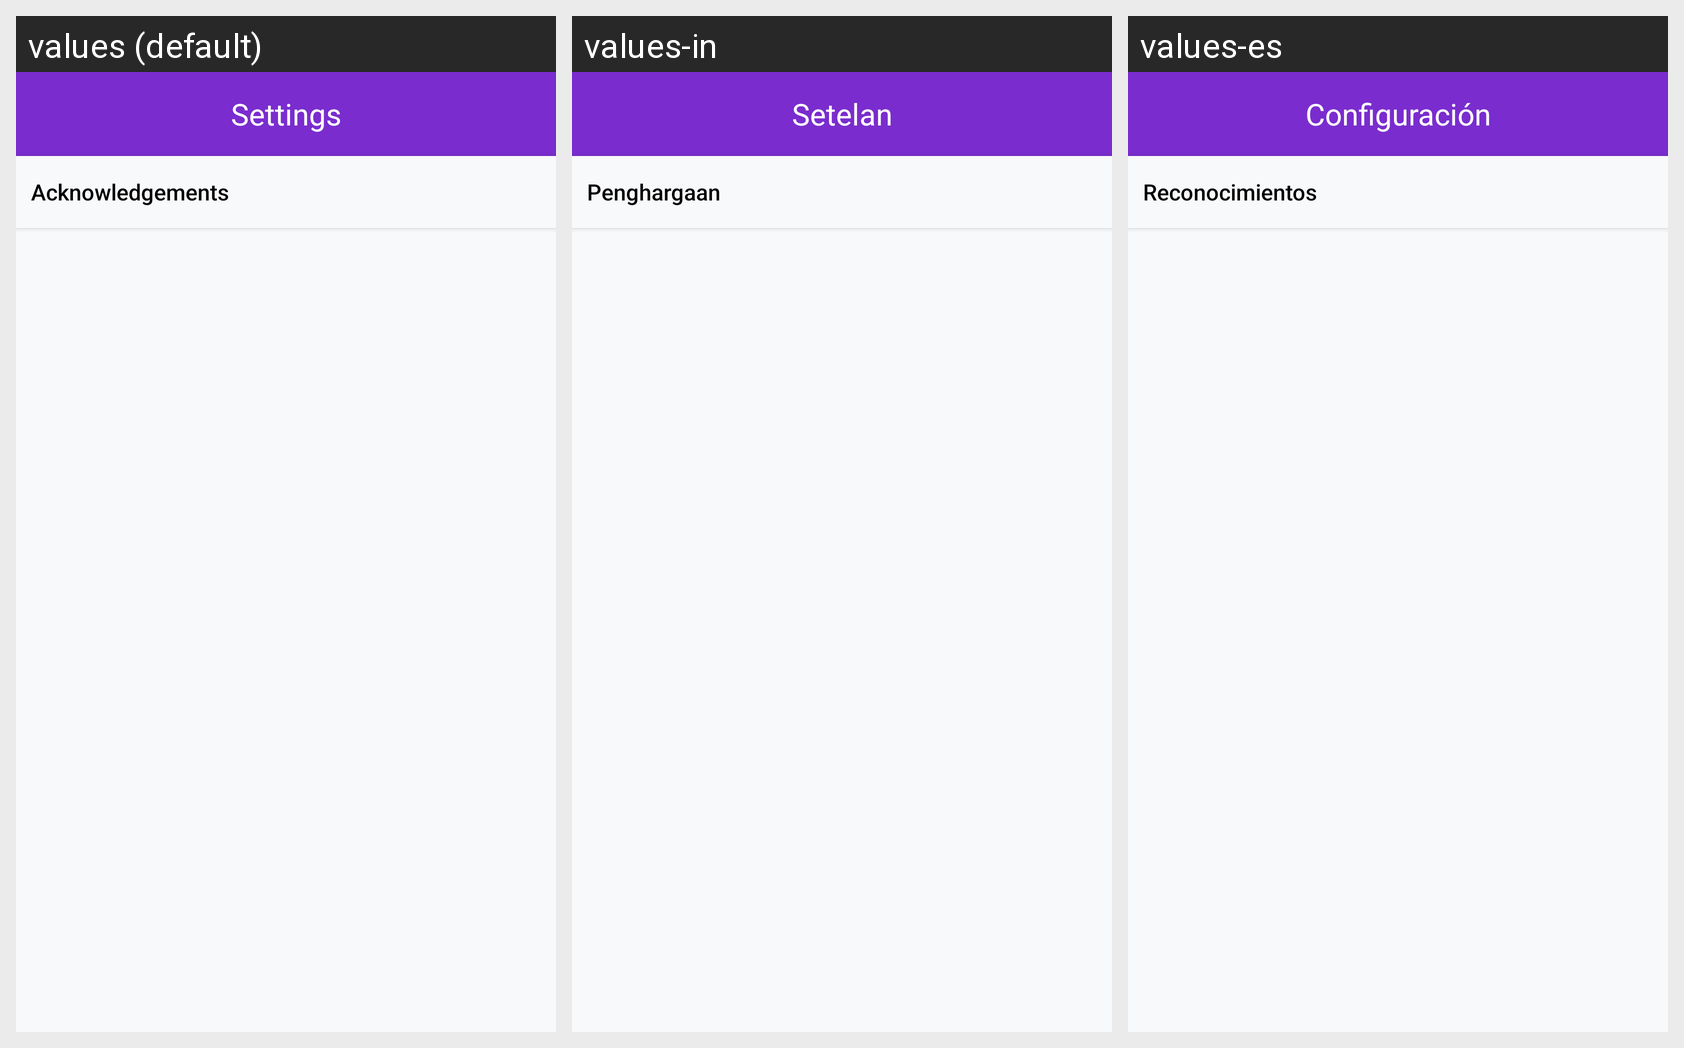

Translations of the strings shown on this Android screen, per locale in the grid:
Android screen res/layout/activity_settings.xml rendered under 3 locales, left to right: values (default), values-in, values-es. Device: Nexus 5 (rendered at 1080×1920; each locale shown at half size, 540×960, under a caption strip naming it); theme AppTheme.
Other locales in the repository, not shown: values-de, values-fr, values-pt.
Strings drawn on this screen, with the default value and each locale's value (text and hints the layout hard-codes, and strings that could not be matched under every locale, appear in the picture but are not listed):

settings
  values: Settings
  values-in: Setelan
  values-es: Configuración

acknowledgements
  values: Acknowledgements
  values-in: Penghargaan
  values-es: Reconocimientos
